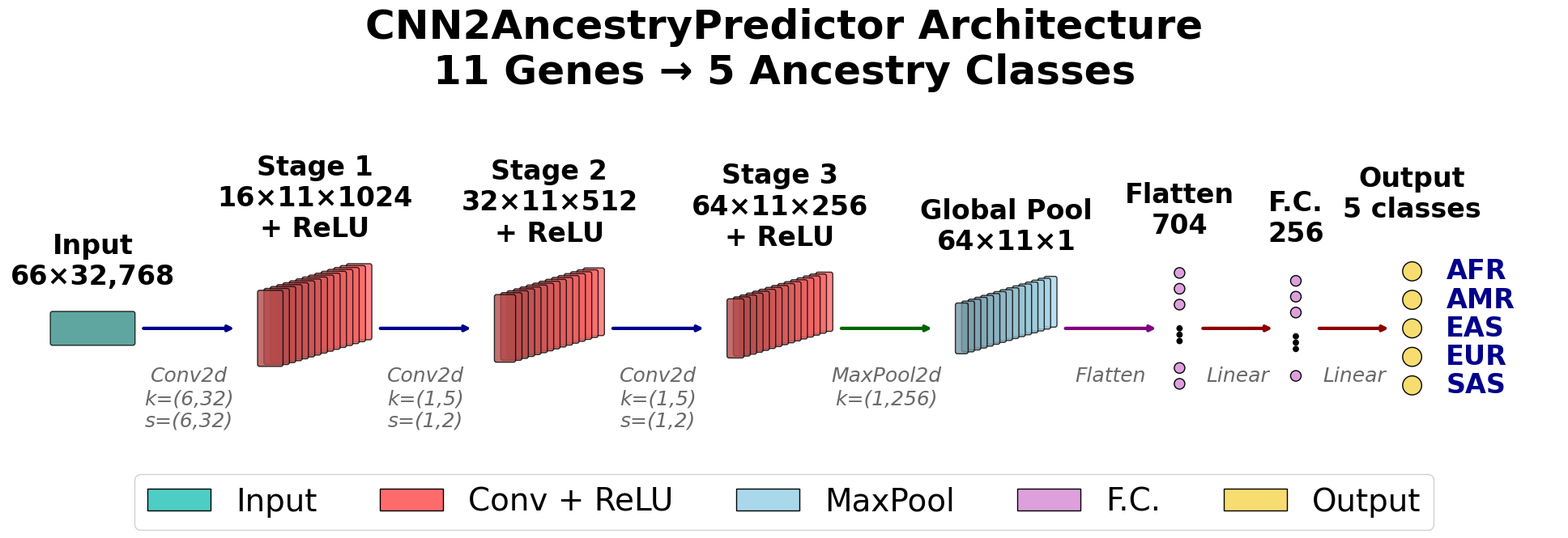

This chart was generated by the following Python code: (Note: this script raises an exception after producing the figure.)
# -*- coding: utf-8 -*-
"""
CNN2AncestryPredictor Architecture Visualization

Desenha a arquitetura da rede neural CNN2AncestryPredictor para predição de ancestralidade.

Arquitetura:
  • Input shape: 66 x 32768 (1 canal) - 11 genes, 6 linhas por gene
  • Stage 1: 16 filters, kernel=(6, 32), stride=(6, 32) → Output: 16 x 11 x 1024
  • Stage 2: 32 filters, kernel=(1, 5), stride=(1, 2) → Output: 32 x 11 x 512
  • Stage 3: 64 filters, kernel=(1, 5), stride=(1, 2) → Output: 64 x 11 x 256
  • Global MaxPool: kernel=(1, 256) → 64 x 11 x 1
  • Flatten: 704
  • FC: 704 → 256 → N (N=5 ancestralidade ou N=2 pigmentação binária)

Genes: MC1R, TYRP1, TYR, SLC45A2, DDB1, EDAR, MFSD12, OCA2, HERC2, SLC24A5, TCHH

Uso:
  python draw_convnet.py                # 5 classes de ancestralidade (default)
  python draw_convnet.py --binary       # 2 classes: Strong P. / Weak P.

Based on original code by Gavin Weiguang Ding (BSD-3-Clause License)
"""

import argparse
import os
import numpy as np
import matplotlib.pyplot as plt
plt.rcdefaults()
from matplotlib.lines import Line2D
from matplotlib.patches import Rectangle, FancyBboxPatch
from matplotlib.patches import Circle
import matplotlib.patches as mpatches

# Configurações visuais
NumDots = 4
NumConvMax = 8
NumFcMax = 20
White = 1.
Light = 0.7
Medium = 0.5
Dark = 0.3
Darker = 0.15
Black = 0.

# Cores personalizadas para a visualização
COLOR_INPUT = '#4ECDC4'      # Turquesa para input
COLOR_CONV = '#FF6B6B'       # Vermelho coral para todas as convoluções
COLOR_POOL = '#A8D8EA'       # Azul claro para pooling
COLOR_FC = '#DDA0DD'         # Roxo claro para FC layers
COLOR_OUTPUT = '#F7DC6F'     # Amarelo dourado para output


def hex_to_rgb(hex_color):
    """Converte cor hexadecimal para RGB normalizado (0-1)."""
    hex_color = hex_color.lstrip('#')
    return tuple(int(hex_color[i:i+2], 16) / 255.0 for i in (0, 2, 4))


def draw_layer_3d(ax, x_pos, height, width, depth, color, label_text=None, 
                  label_pos='top', alpha=0.8):
    """
    Desenha uma camada 3D representando feature maps.
    
    Args:
        ax: Eixo matplotlib
        x_pos: Posição x do centro da camada
        height: Altura da camada (dimensão espacial H)
        width: Largura visual da camada
        depth: Profundidade (número de canais/filtros)
        color: Cor da camada
        label_text: Texto do label
        label_pos: Posição do label ('top' ou 'bottom')
        alpha: Transparência
    """
    # Ajustar profundidade visual
    depth_visual = min(depth, 15)  # Limitar profundidade visual
    depth_offset = 3.0  # Aumentado para maior visibilidade
    
    rgb = hex_to_rgb(color)
    
    # Desenhar as "fatias" de trás para frente
    for i in range(depth_visual - 1, -1, -1):
        offset = i * depth_offset
        shade = 0.7 + 0.3 * (i / max(depth_visual - 1, 1))  # Gradiente de cor
        
        rect = FancyBboxPatch(
            (x_pos + offset, -height/2 + offset * 0.3),
            width, height,
            boxstyle="round,pad=0.02,rounding_size=1.0",
            facecolor=tuple(c * shade for c in rgb),
            edgecolor='black',
            linewidth=1.0,
            alpha=alpha
        )
        ax.add_patch(rect)
    
    # Adicionar label
    if label_text:
        if label_pos == 'top':
            ax.text(x_pos + width/2 + (depth_visual-1) * depth_offset / 2, 
                   height/2 + (depth_visual-1) * depth_offset * 0.3 + 10,
                   label_text, ha='center', va='bottom', fontsize=24,
                   fontweight='bold', wrap=True)
        else:
            ax.text(x_pos + width/2 + (depth_visual-1) * depth_offset / 2, 
                   -height/2 - 10,
                   label_text, ha='center', va='top', fontsize=24,
                   fontweight='bold', wrap=True)
    
    return x_pos + width + depth_visual * depth_offset


def draw_arrow(ax, x_start, x_end, y=0, label_text=None, color='gray'):
    """Desenha uma seta entre camadas com label opcional embaixo."""
    ax.annotate('', xy=(x_end, y), xytext=(x_start, y),
                arrowprops=dict(arrowstyle='->', color=color, lw=3.0))
    
    if label_text:
        mid_x = (x_start + x_end) / 2
        ax.text(mid_x, y - 18, label_text, ha='center', va='top', 
                fontsize=18, style='italic', color='dimgray')


def draw_fc_layer(ax, x_pos, num_neurons, max_show=10, color='#DDA0DD', 
                  label_text=None, neuron_size=3):
    """
    Desenha uma camada fully connected como círculos verticais.
    """
    rgb = hex_to_rgb(color)
    
    num_show = min(num_neurons, max_show)
    spacing = neuron_size * 1.5
    total_height = num_show * spacing
    
    # Se há mais neurônios do que podemos mostrar, indicar com ...
    show_dots = num_neurons > max_show
    
    if show_dots:
        # Mostrar alguns no topo, pontos no meio, alguns embaixo
        top_neurons = num_show // 2
        bottom_neurons = num_show - top_neurons - 2  # -2 para os pontos
        
        # Neurônios do topo
        for i in range(top_neurons):
            y = total_height/2 - i * spacing
            circle = Circle((x_pos, y), neuron_size/2, 
                           facecolor=rgb, edgecolor='black', linewidth=1.0)
            ax.add_patch(circle)
        
        # Pontos no meio
        for i in range(3):
            y = total_height/2 - (top_neurons + 0.5) * spacing - i * spacing * 0.4
            dot = Circle((x_pos, y), 1.5, facecolor='black')
            ax.add_patch(dot)
        
        # Neurônios de baixo
        for i in range(bottom_neurons):
            y = -total_height/2 + (bottom_neurons - 1 - i) * spacing
            circle = Circle((x_pos, y), neuron_size/2,
                           facecolor=rgb, edgecolor='black', linewidth=1.0)
            ax.add_patch(circle)
    else:
        for i in range(num_show):
            y = total_height/2 - i * spacing - spacing/2
            circle = Circle((x_pos, y), neuron_size/2,
                           facecolor=rgb, edgecolor='black', linewidth=1.0)
            ax.add_patch(circle)
    
    # Label
    if label_text:
        ax.text(x_pos, total_height/2 + 16, label_text, 
                ha='center', va='bottom', fontsize=24, fontweight='bold')
    
    return x_pos + spacing


def draw_cnn2_architecture(binary=False):
    """
    Desenha a arquitetura completa do CNN2AncestryPredictor.
    Otimizado para colunas de artigos IEEE (fontes grandes).

    Args:
        binary: Se True, desenha a versão com 2 saídas (Strong P. / Weak P.)
                para classificação binária de pigmentação. Se False (default),
                desenha a versão com 5 classes de ancestralidade.
    """
    fig, ax = plt.subplots(1, 1, figsize=(20, 12))

    # Configuração da camada de saída conforme o modo
    if binary:
        output_classes = ['Strong P.', 'Weak P.']
        output_label = 'Output\n2 classes'
        title_suffix = '11 Genes → Binary Pigmentation'
    else:
        output_classes = ['AFR', 'AMR', 'EAS', 'EUR', 'SAS']
        output_label = 'Output\n5 classes'
        title_suffix = '11 Genes → 5 Ancestry Classes'
    num_output = len(output_classes)

    # Título
    ax.set_title('CNN2AncestryPredictor Architecture\n'
                 f'{title_suffix}',
                 fontsize=36, fontweight='bold', pad=30)
    
    x_pos = 0
    spacing = 55  # Espaçamento maior entre camadas
    
    # ========== INPUT ==========
    # 66 x 32768 (representado como retângulo horizontal - largo e baixo)
    input_height = 16   # Altura menor para ficar horizontal
    input_width = 40    # Largura maior para representar as 32768 colunas
    
    end_x = draw_layer_3d(ax, x_pos, input_height, input_width, 1, 
                          COLOR_INPUT, 'Input\n66×32,768')
    
    # Seta para Conv1
    x_pos = end_x + 10
    draw_arrow(ax, end_x, end_x + spacing - 10, 0, 
               'Conv2d\nk=(6,32)\ns=(6,32)', 'darkblue')
    x_pos = end_x + spacing
    
    # ========== CONV1 + ReLU ==========
    # Output: 16 x 11 x 1024
    conv1_height = 36
    conv1_width = 12
    
    end_x = draw_layer_3d(ax, x_pos, conv1_height, conv1_width, 16, 
                          COLOR_CONV, 'Stage 1\n16×11×1024\n+ ReLU')
    
    # Seta para Conv2
    draw_arrow(ax, end_x, end_x + spacing - 10, 0,
               'Conv2d\nk=(1,5)\ns=(1,2)', 'darkblue')
    x_pos = end_x + spacing
    
    # ========== CONV2 + ReLU ==========
    # Output: 32 x 11 x 512
    conv2_height = 32
    conv2_width = 10
    
    end_x = draw_layer_3d(ax, x_pos, conv2_height, conv2_width, 32, 
                          COLOR_CONV, 'Stage 2\n32×11×512\n+ ReLU')
    
    # Seta para Conv3
    draw_arrow(ax, end_x, end_x + spacing - 10, 0,
               'Conv2d\nk=(1,5)\ns=(1,2)', 'darkblue')
    x_pos = end_x + spacing
    
    # ========== CONV3 + ReLU ==========
    # Output: 64 x 11 x 256
    conv3_height = 28
    conv3_width = 8
    
    end_x = draw_layer_3d(ax, x_pos, conv3_height, conv3_width, 64, 
                          COLOR_CONV, 'Stage 3\n64×11×256\n+ ReLU')
    
    # Seta para Global Pool
    draw_arrow(ax, end_x, end_x + spacing - 10, 0,
               'MaxPool2d\nk=(1,256)', 'darkgreen')
    x_pos = end_x + spacing
    
    # ========== GLOBAL POOL ==========
    # Output: 64 x 11 x 1
    pool_height = 24
    pool_width = 6
    
    end_x = draw_layer_3d(ax, x_pos, pool_height, pool_width, 64, 
                          COLOR_POOL, 'Global Pool\n64×11×1')
    
    # Seta para Flatten
    draw_arrow(ax, end_x, end_x + spacing - 10, 0, 'Flatten', 'purple')
    x_pos = end_x + spacing
    
    # ========== FLATTEN / FC LAYERS ==========
    # 704 neurons
    fc_spacing = 45
    
    end_x = draw_fc_layer(ax, x_pos, 704, max_show=7, color=COLOR_FC,
                          label_text='Flatten\n704', neuron_size=5)
    
    # Seta para FC
    draw_arrow(ax, x_pos + 10, x_pos + fc_spacing, 0, 'Linear', 'darkred')
    x_pos = x_pos + fc_spacing + 10
    
    # ========== FC ==========
    # 256 neurons
    end_x = draw_fc_layer(ax, x_pos, 256, max_show=6, color=COLOR_FC,
                          label_text='F.C.\n256', neuron_size=5)
    
    # Seta para Output
    draw_arrow(ax, x_pos + 10, x_pos + fc_spacing, 0, 'Linear', 'darkred')
    x_pos = x_pos + fc_spacing + 10
    
    # ========== OUTPUT ==========
    output_neuron_size = 9
    end_x = draw_fc_layer(ax, x_pos, num_output, max_show=num_output,
                          color=COLOR_OUTPUT,
                          label_text=output_label,
                          neuron_size=output_neuron_size)

    # Adicionar labels das classes de saída (rótulos mais longos no modo binário
    # precisam de um pequeno deslocamento extra para não sobrepor os neurônios)
    spacing_output = output_neuron_size * 1.5  # neuron_size * 1.5 para output
    label_offset = 18 if binary else 16
    for i, cls in enumerate(output_classes):
        y = (num_output * spacing_output)/2 - i * spacing_output - spacing_output/2
        ax.text(x_pos + label_offset, y, cls, fontsize=24, va='center',
                fontweight='bold', color='darkblue')
    
    # ========== LEGENDA ==========
    legend_elements = [
        mpatches.Patch(facecolor=COLOR_INPUT, edgecolor='black', label='Input'),
        mpatches.Patch(facecolor=COLOR_CONV, edgecolor='black', label='Conv + ReLU'),
        mpatches.Patch(facecolor=COLOR_POOL, edgecolor='black', label='MaxPool'),
        mpatches.Patch(facecolor=COLOR_FC, edgecolor='black', label='F.C.'),
        mpatches.Patch(facecolor=COLOR_OUTPUT, edgecolor='black', label='Output'),
    ]
    ax.legend(handles=legend_elements, loc='upper center', fontsize=28,
              ncol=5, framealpha=0.9, bbox_to_anchor=(0.5, 0.15))
    
    # Configurações do plot
    ax.set_xlim(-20, x_pos + 70)
    ax.set_ylim(-90, 100)
    ax.set_aspect('equal')
    ax.axis('off')
    
    plt.tight_layout()
    
    return fig


def parse_args():
    parser = argparse.ArgumentParser(
        description='Desenha a arquitetura do CNN2AncestryPredictor.'
    )
    parser.add_argument(
        '--binary', '--pigmentation',
        dest='binary',
        action='store_true',
        help='Gera a versão da CNN com 2 saídas (Strong P. / Weak P.) '
             'para classificação binária de pigmentação. Sem este flag, '
             'gera a versão padrão com 5 classes de ancestralidade.'
    )
    return parser.parse_args()


if __name__ == '__main__':
    args = parse_args()

    # Desenhar a arquitetura (5 classes ou 2 classes conforme o modo)
    fig = draw_cnn2_architecture(binary=args.binary)

    # Nome base dos arquivos: usa sufixo "_binary" no modo binário
    fig_dir = os.path.dirname(os.path.abspath(__file__))
    base_name = 'cnn2_ancestry_predictor_architecture'
    if args.binary:
        base_name += '_binary'

    fig_path = os.path.join(fig_dir, base_name + '.png')
    fig.savefig(fig_path, dpi=300, bbox_inches='tight',
                pad_inches=0.2, facecolor='white')
    print(f"Figura salva em: {fig_path}")

    # Também salvar em PDF para alta qualidade
    fig_path_pdf = os.path.join(fig_dir, base_name + '.pdf')
    fig.savefig(fig_path_pdf, bbox_inches='tight', pad_inches=0.2)
    print(f"PDF salvo em: {fig_path_pdf}")

    plt.show()
